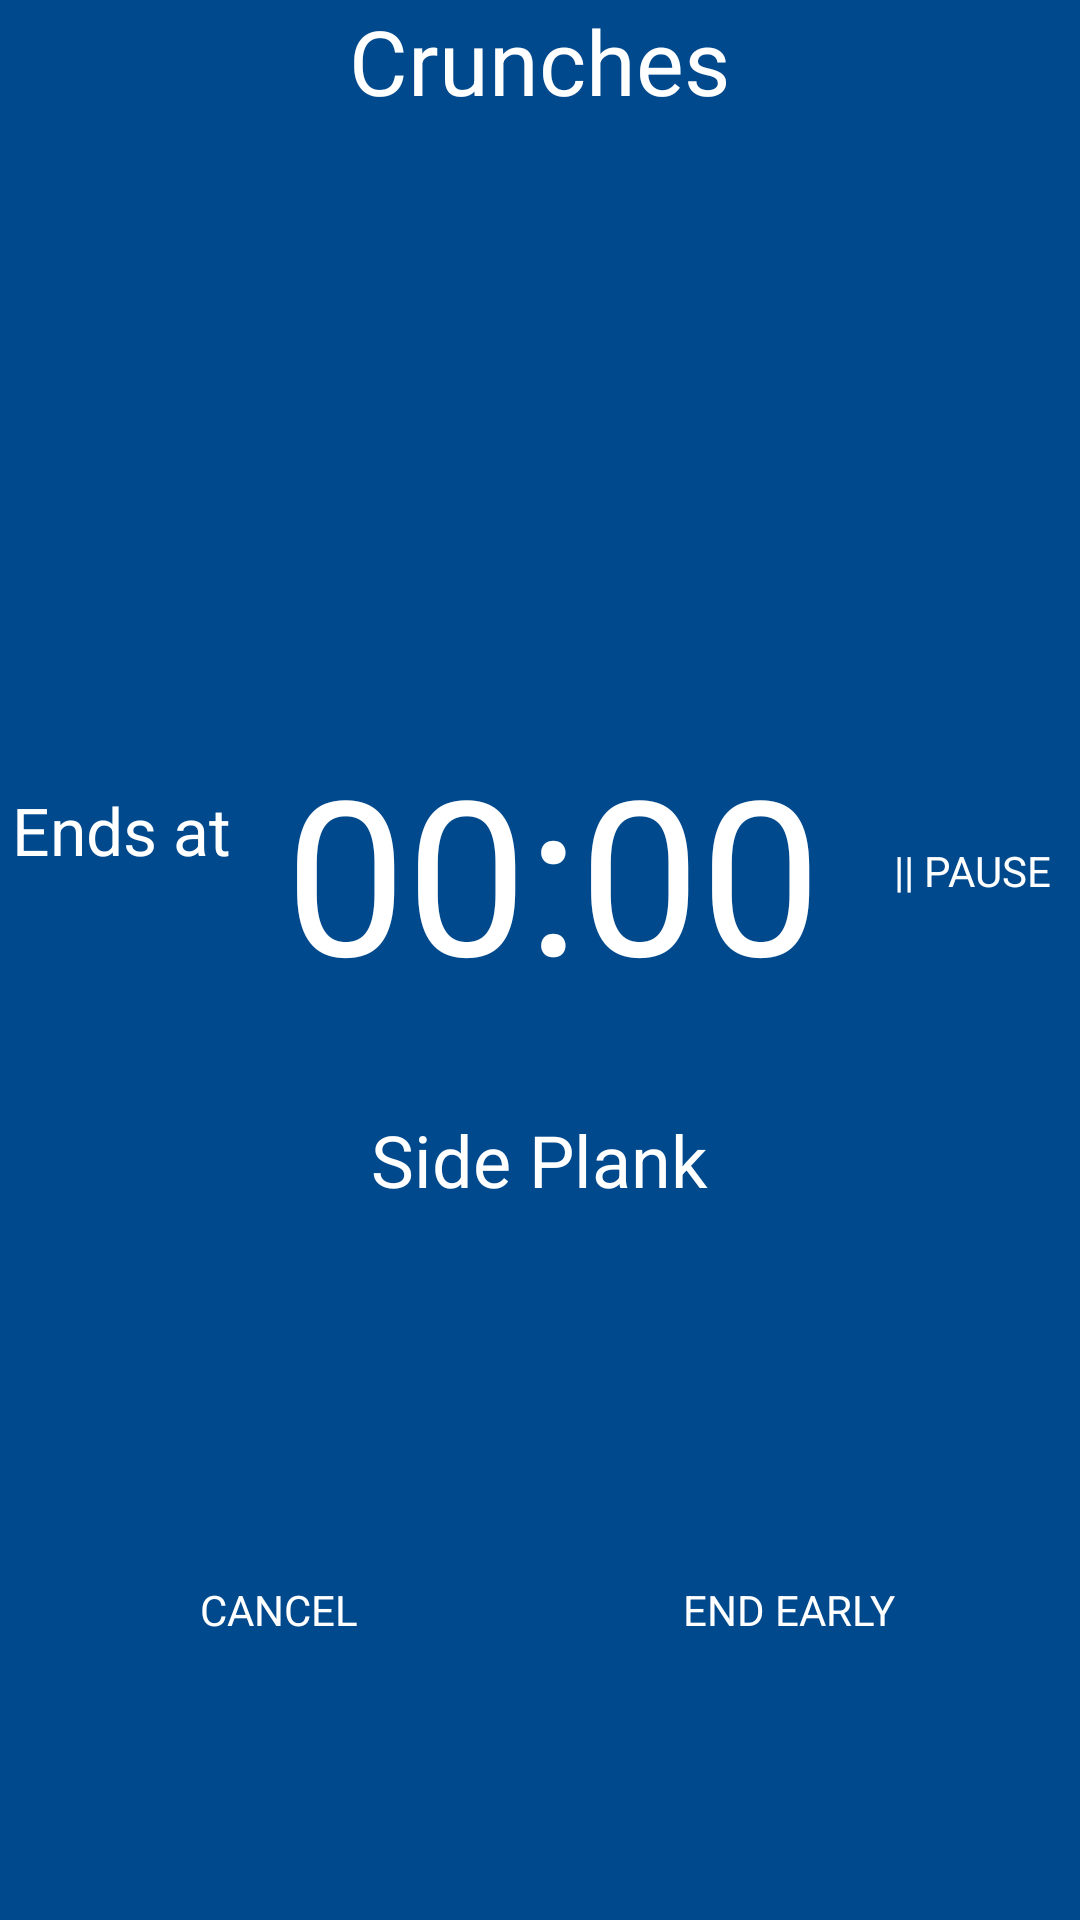

Layout XML and referenced resources for this Android screen:
<!-- AndroidManifest.xml: application theme AppThemeNoActionBar -->
<!-- res/layout/activity_workout.xml -->
<?xml version="1.0" encoding="utf-8"?>
<LinearLayout xmlns:android="http://schemas.android.com/apk/res/android"
    android:layout_width="match_parent"
    android:layout_height="match_parent"
    android:orientation="vertical">

    

    <LinearLayout
        android:layout_width="match_parent"
        android:layout_height="wrap_content"
        android:orientation="vertical">

        <TextView
            android:id="@+id/workoutCurrExercise"
            android:layout_width="wrap_content"
            android:layout_height="wrap_content"
            android:layout_gravity="center_horizontal"
            android:text="Crunches"
            android:textSize="30dp" />


            <ImageView
                android:id="@+id/imageViewCurrExercise"
                android:layout_width="200dp"
                android:layout_height="200dp"
                android:layout_gravity="center_horizontal"/>
        </LinearLayout>

    <LinearLayout
        android:layout_width="fill_parent"
        android:layout_height="wrap_content"
        android:layout_gravity="left|top"
        android:layout_marginBottom="30dp"
        android:orientation="horizontal">

        <LinearLayout
            android:layout_width="wrap_content"
            android:layout_height="wrap_content"
            android:layout_gravity="center"
            android:layout_weight="1"
            android:orientation="vertical">

            <TextView
                android:id="@+id/workoutCurrExerciseEndTimeText"
                android:layout_width="fill_parent"
                android:layout_height="wrap_content"
                android:gravity="center"
                android:layout_weight="1"
                android:text="@string/currExerciseEndTime"
                android:textSize="22dp" />

            <TextView
                android:id="@+id/workoutCurrExerciseEndTimeNumber"
                android:layout_width="fill_parent"
                android:layout_height="wrap_content"
                android:gravity="center"
                android:layout_weight="1"
                android:textSize="20dp" />
        </LinearLayout>


        <Chronometer
            android:id="@+id/chronometer"
            android:layout_width="191dp"
            android:layout_height="100dp"
            android:layout_gravity="center"
            android:layout_weight="2"
            android:gravity="center"
            android:textSize="72dp" />

        <Button
            android:id="@+id/buttonPause"
            android:layout_width="wrap_content"
            android:layout_height="wrap_content"
            android:layout_gravity="right|center_vertical"
            android:onClick="onPauseClicked"
            android:layout_weight="1"
            android:text="@string/pauseButtonText" />
    </LinearLayout>

    <LinearLayout
        android:layout_width="fill_parent"
        android:layout_height="wrap_content"
        android:layout_gravity="left|bottom"
        android:background="#00000000"
        android:layout_marginBottom="5dp"
        android:orientation="vertical">

        <TextView
            android:id="@+id/workoutNextExercise"
            android:layout_width="wrap_content"
            android:layout_height="wrap_content"
            android:layout_gravity="center_horizontal"
            android:text="Side Plank"
            android:textSize="24dp" />

        <ImageView
            android:id="@+id/imageViewNextExercise"
            android:layout_width="100dp"
            android:layout_height="100dp"
            android:layout_gravity="center_horizontal"/>
    </LinearLayout>


    <LinearLayout
        android:layout_width="match_parent"
        android:layout_height="wrap_content"
        android:layout_gravity="bottom"
        android:layout_margin="5dp"
        android:orientation="horizontal">

        <Button
            android:id="@+id/cancelWorkoutButton"
            android:layout_width="wrap_content"
            android:layout_height="wrap_content"
            android:layout_gravity="bottom"
            android:layout_marginLeft="5dp"
            android:layout_weight="1"
            android:onClick="onCancelWorkoutClicked"
            android:text="@string/cancelWorkoutButton" />

        <Button
            android:id="@+id/workoutEndEarlyButton"
            android:layout_width="wrap_content"
            android:layout_height="wrap_content"
            android:layout_gravity="bottom"
            android:layout_marginRight="5dp"
            android:layout_weight="1"
            android:onClick="onEndEarlyClicked"
            android:text="@string/endEarlyWorkoutButton" />
    </LinearLayout>

</LinearLayout>
<!-- resources referenced by this layout -->
<resources>
  <string name="cancelWorkoutButton">CANCEL</string>
  <string name="currExerciseEndTime">Ends at</string>
  <string name="endEarlyWorkoutButton">END EARLY</string>
  <string name="pauseButtonText">|| PAUSE</string>
  <color name="back_blue">#00498d</color>
  <color name="white_opaque">#FFFFFFFF</color>
  <style name="EditTextSixPkTheme" parent="android:Widget.EditText">
          <item name="android:background">@drawable/sixpktheme_edit_text_holo_dark</item>
          <item name="android:textColor">#ffffff</item>
      </style>
  <style name="RadioButtonSixPkTheme" parent="android:Widget.CompoundButton.RadioButton">
          <item name="android:button">@drawable/sixpktheme_btn_radio_holo_dark</item>
      </style>
  <style name="ButtonSixPkTheme" parent="android:Widget.Button">
          <item name="android:background">@drawable/sixpktheme_btn_default_holo_dark</item>
          <item name="android:minHeight">48dip</item>
          <item name="android:minWidth">64dip</item>
          <item name="android:textColor">#ffffff</item>
      </style>
  <style name="ImageButtonSixPkTheme" parent="android:Widget.ImageButton">
          <item name="android:background">@drawable/sixpktheme_btn_default_holo_dark</item>
      </style>
  <style name="SpinnerSixPkTheme" parent="android:Widget.Spinner">
          <item name="android:background">@drawable/sixpktheme_spinner_background_holo_dark</item>
          <item name="android:dropDownSelector">@drawable/sixpktheme_list_selector_holo_dark</item>
      </style>
  <style name="SpinnerDropDownItemSixPkTheme" parent="android:Widget.DropDownItem.Spinner">
          <item name="android:checkMark">@drawable/sixpktheme_btn_radio_holo_dark</item>
      </style>
  <!-- drawable sixpktheme_spinner_background_holo_dark (drawable-xxhdpi) -->
  <?xml version="1.0" encoding="utf-8"?>
  <selector xmlns:android="http://schemas.android.com/apk/res/android">
      <item android:state_enabled="false"
            android:drawable="@drawable/sixpktheme_spinner_disabled_holo_dark" />
      <item android:state_pressed="true"
            android:drawable="@drawable/sixpktheme_spinner_pressed_holo_dark" />
      <item android:state_pressed="false" android:state_focused="true"
            android:drawable="@drawable/sixpktheme_spinner_focused_holo_dark" />
      <item android:drawable="@drawable/sixpktheme_spinner_default_holo_dark" />
  </selector>
  <!-- drawable sixpktheme_scrubber_control_selector_holo_dark (drawable-xxhdpi) -->
  <?xml version="1.0" encoding="utf-8"?>
  <selector xmlns:android="http://schemas.android.com/apk/res/android">
      <item android:state_enabled="false" android:drawable="@drawable/sixpktheme_scrubber_control_disabled_holo" />
      <item android:state_pressed="true" android:drawable="@drawable/sixpktheme_scrubber_control_pressed_holo" />
      <item android:state_selected="true" android:drawable="@drawable/sixpktheme_scrubber_control_focused_holo" />
      <item android:drawable="@drawable/sixpktheme_scrubber_control_normal_holo" />
  </selector>
  <!-- drawable sixpktheme_list_selector_background_transition_holo_dark (drawable-xxhdpi) -->
  <?xml version="1.0" encoding="utf-8"?>
  <transition xmlns:android="http://schemas.android.com/apk/res/android">
      <item android:drawable="@drawable/sixpktheme_list_pressed_holo_dark"  />
      <item android:drawable="@drawable/sixpktheme_list_longpressed_holo"  />
  </transition>
</resources>
